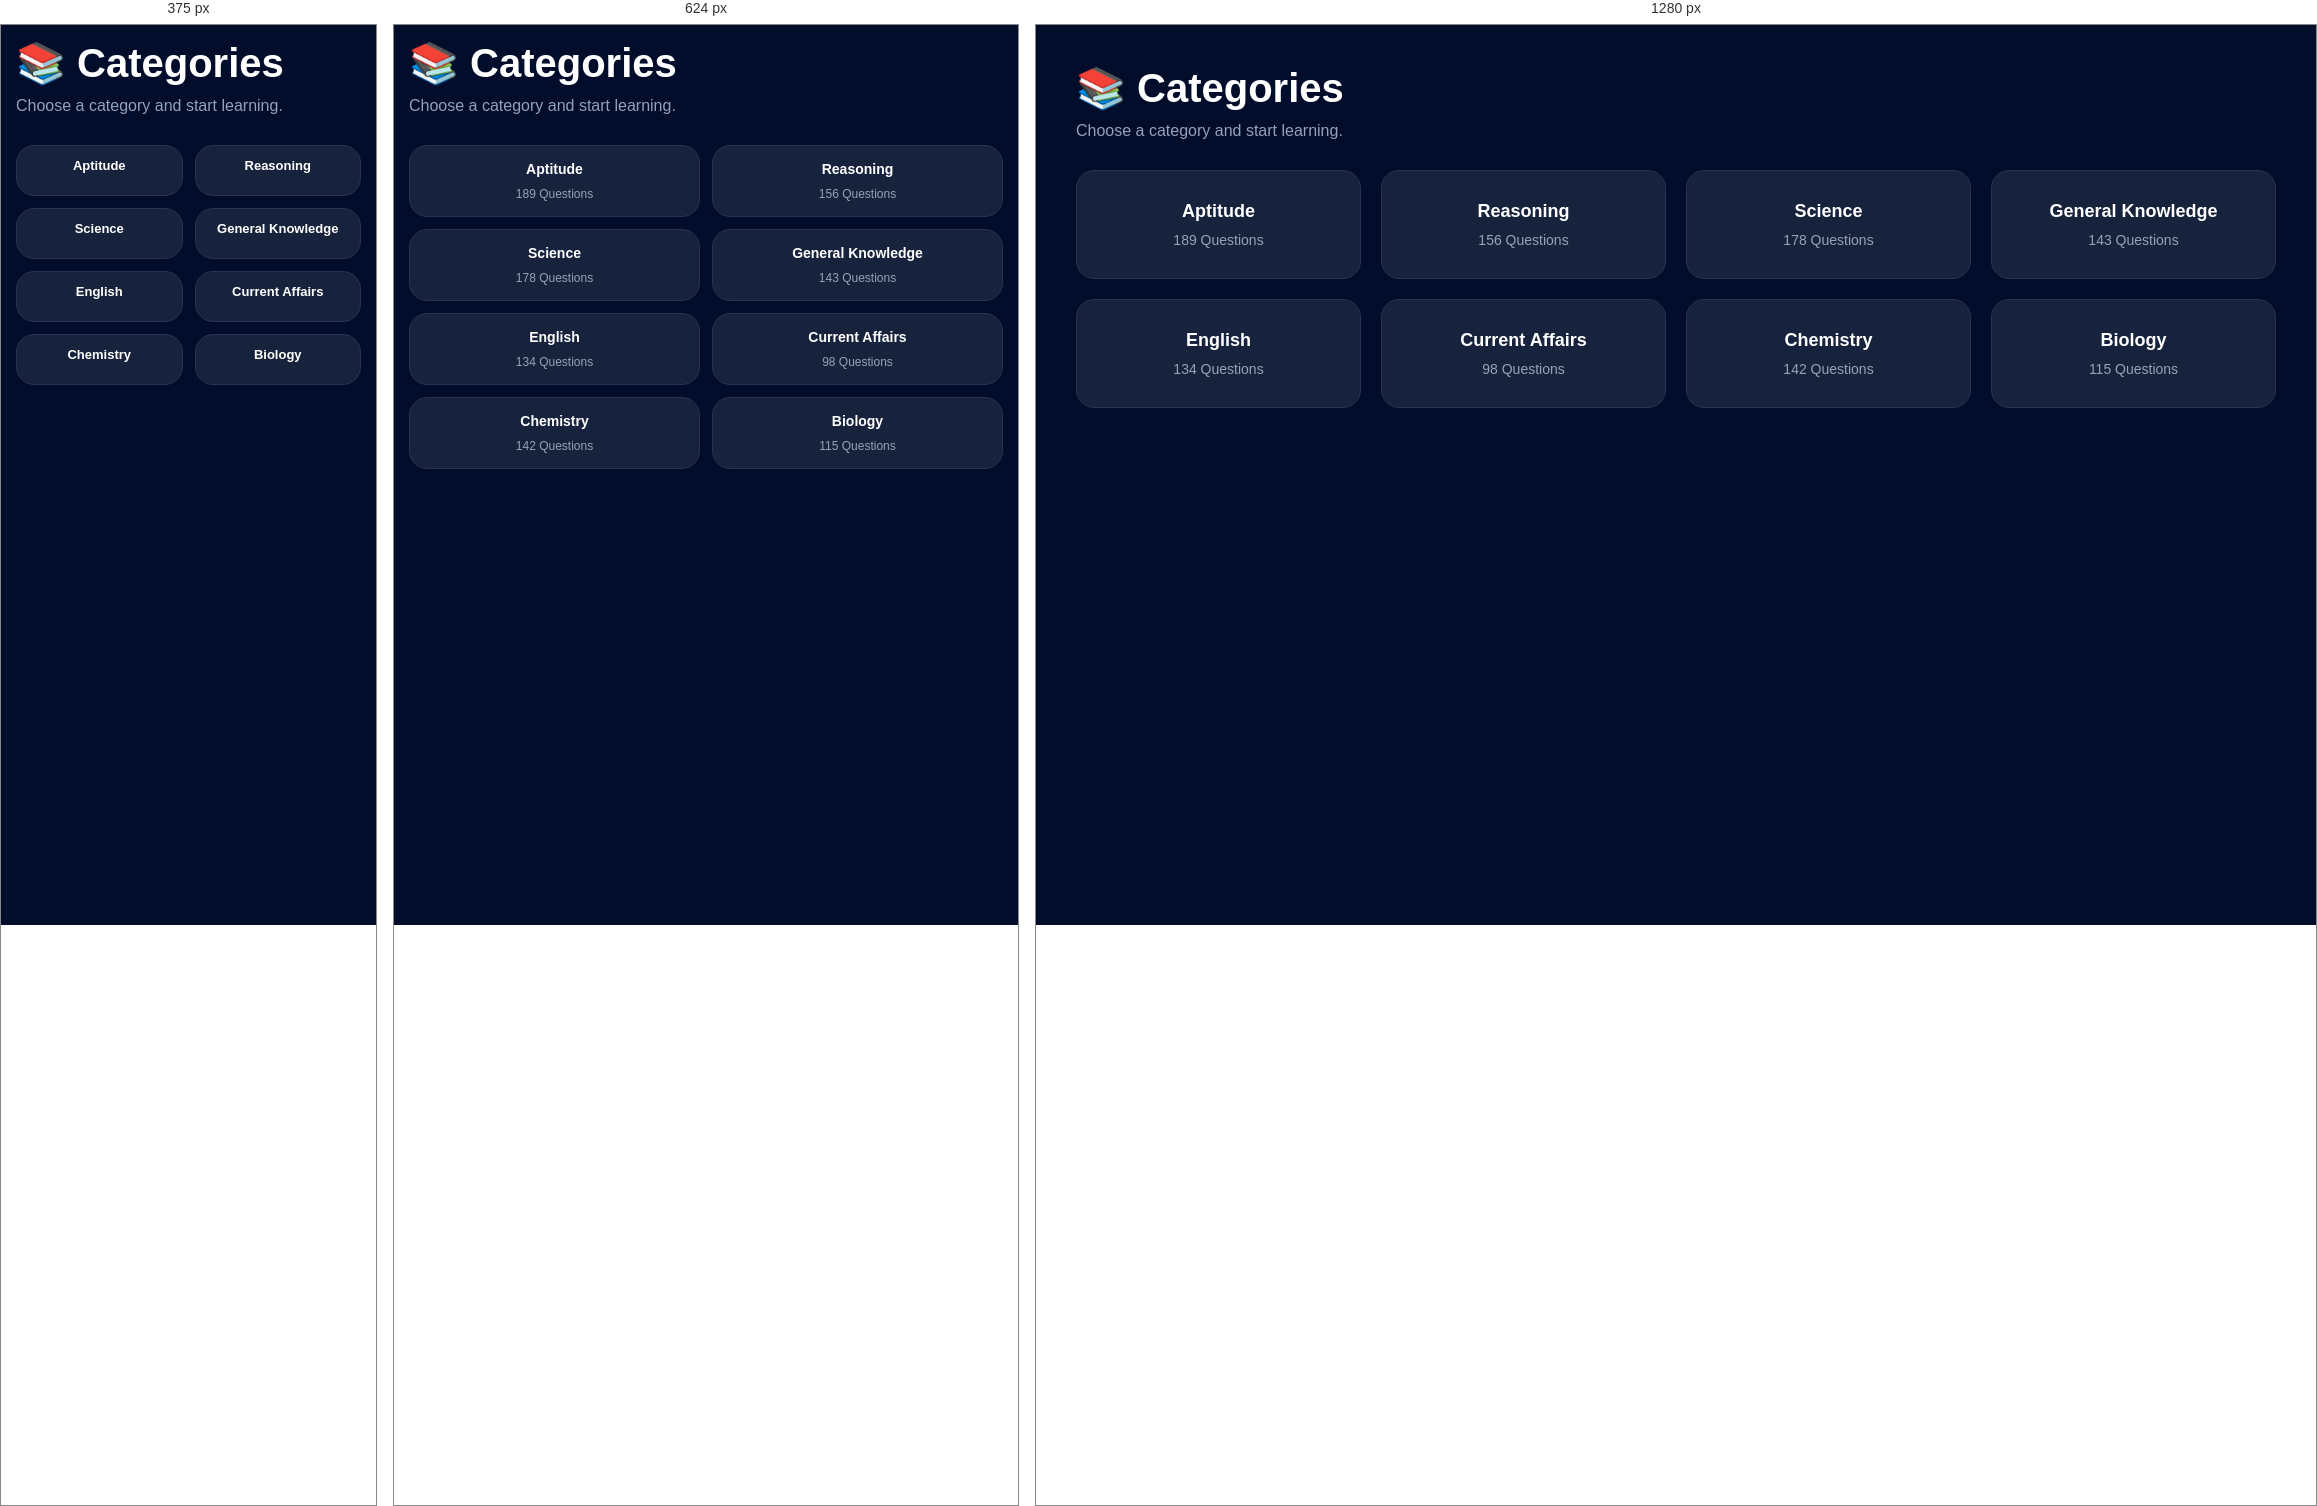
Rendered at 375 px, 624 px and 1280 px, left to right.

<!-- file: categories.html -->
<!DOCTYPE html>
<html lang="en">
<head>
    <meta charset="UTF-8">
    <meta name="viewport" content="width=device-width, initial-scale=1.0">
    <title>PrepSphere - Categories</title>

    <link rel="stylesheet" href="style.css">

    <link rel="stylesheet"
    href="https://cdnjs.cloudflare.com/ajax/libs/font-awesome/6.5.1/css/all.min.css">
</head>
<body>

    <div class="page-container">

        <div class="page-header">
            <h1>📚 Categories</h1>
            <p>Choose a category and start learning.</p>
        </div>

        <div class="categories-grid">

                <div class="category-card" onclick="location.href='aptitude.html'">
                <i class="fas fa-brain"></i>
                <h3>Aptitude</h3>
                <p>189 Questions</p>
            </div>

            <div class="category-card" onclick="location.href='reasoning.html'">
                <i class="fas fa-puzzle-piece"></i>
                <h3>Reasoning</h3>
                <p>156 Questions</p>
            </div>

            <div class="category-card" onclick="location.href='science.html'">
                <i class="fas fa-flask"></i>
                <h3>Science</h3>
                <p>178 Questions</p>
            </div>

            <div class="category-card" onclick="location.href='general-knowledge.html'">
                <i class="fas fa-globe"></i>
                <h3>General Knowledge</h3>
                <p>143 Questions</p>
            </div>

            <div class="category-card" onclick="location.href='english.html'">
                <i class="fas fa-book-open"></i>
                <h3>English</h3>
                <p>134 Questions</p>
            </div>

            <div class="category-card" onclick="location.href='cuurentaffairs.html'">
                <i class="fas fa-newspaper"></i>
                <h3>Current Affairs</h3>
                <p>98 Questions</p>
            </div>

            <div class="category-card" onclick="location.href='chemistry.html'">
                <i class="fas fa-atom"></i>
                <h3>Chemistry</h3>
                <p>142 Questions</p>
            </div>

            <div class="category-card" onclick="location.href='biology.html'" >
                <i class="fas fa-leaf"></i>
                <h3>Biology</h3>
                <p>115 Questions</p>
            </div>

        </div>

    </div>

</body>
</html>

/* @media block from style.css */
@media screen and (max-width:768px){

    body{
        overflow-x:hidden;
    }

    .content,
    .page-container,
    .quiz-page,
    .quiz-container{
        padding:15px;
    }

    /* Navbar */

    .search-box{
        display:none;
    }

    .topbar{
        padding:10px 15px;
    }

    .profile-info{
        display:none;
    }

    .logo h2{
        font-size:20px;
    }

    /* Welcome */

    .welcome-banner{
        flex-direction:column;
        align-items:flex-start;
        gap:20px;
    }

    .welcome-left h1{
        font-size:28px;
    }

    .start-quiz-btn{
        width:100%;
    }

    /* Stats */

    .stats-container{
        grid-template-columns:repeat(2,1fr);
        gap:12px;
    }

    .stat-card{
        padding:15px;
        gap:10px;
    }

    .stat-info h2{
        font-size:20px;
    }

    .stat-icon{
        width:50px;
        height:50px;
    }

    /* Categories */

    .categories-section{
        flex-direction:column;
    }

    .categories-grid{
        grid-template-columns:repeat(2,1fr);
        gap:12px;
    }

    .category-card{
        padding:15px;
    }

    .category-card i{
        font-size:32px;
    }

    .category-card h3{
        font-size:14px;
    }

    .category-card p{
        font-size:12px;
    }

    /* Question Card */

    .question-card{
        width:100%;
        min-width:100%;
        position:static;
        margin-top:20px;
    }

    /* Continue Learning */

    .learning-grid{
        grid-template-columns:repeat(2,1fr);
        gap:12px;
    }

    /* Leaderboard */

    .learning-leaderboard-section{
        flex-direction:column;
    }

    .leaderboard-card{
        width:100%;
    }

    /* Achievements */

    .achievements-grid{
        grid-template-columns:repeat(2,1fr);
        gap:12px;
    }

    /* Quiz Pages */

    .quiz-info{
        grid-template-columns:repeat(2,1fr);
        gap:12px;
    }

    .quiz-top{
        flex-direction:column;
        gap:15px;
    }

    .quiz-progress,
    .quiz-timer{
        width:100%;
        text-align:center;
    }

    .option-btn{
        width:100%;
    }

    .next-btn{
        width:100%;
    }

    /* Footer */

    .footer-content{
        flex-direction:column;
        text-align:center;
    }

    .footer-links{
        justify-content:center;
        flex-wrap:wrap;
    }
}

/* @media block from style.css */
@media screen and (max-width:480px){

    .stats-container{
        grid-template-columns:repeat(2,1fr);
    }

    .categories-grid{
        grid-template-columns:repeat(2,1fr);
    }

    .learning-grid{
        grid-template-columns:repeat(2,1fr);
    }

    .achievements-grid{
        grid-template-columns:repeat(2,1fr);
    }

    .quiz-info{
        grid-template-columns:repeat(2,1fr);
    }

    .welcome-left h1{
        font-size:24px;
    }

    .category-card{
        padding:12px;
    }

    .category-card i{
        font-size:28px;
    }

    .category-card h3{
        font-size:13px;
    }

    .category-card p{
        display:none;
    }
}